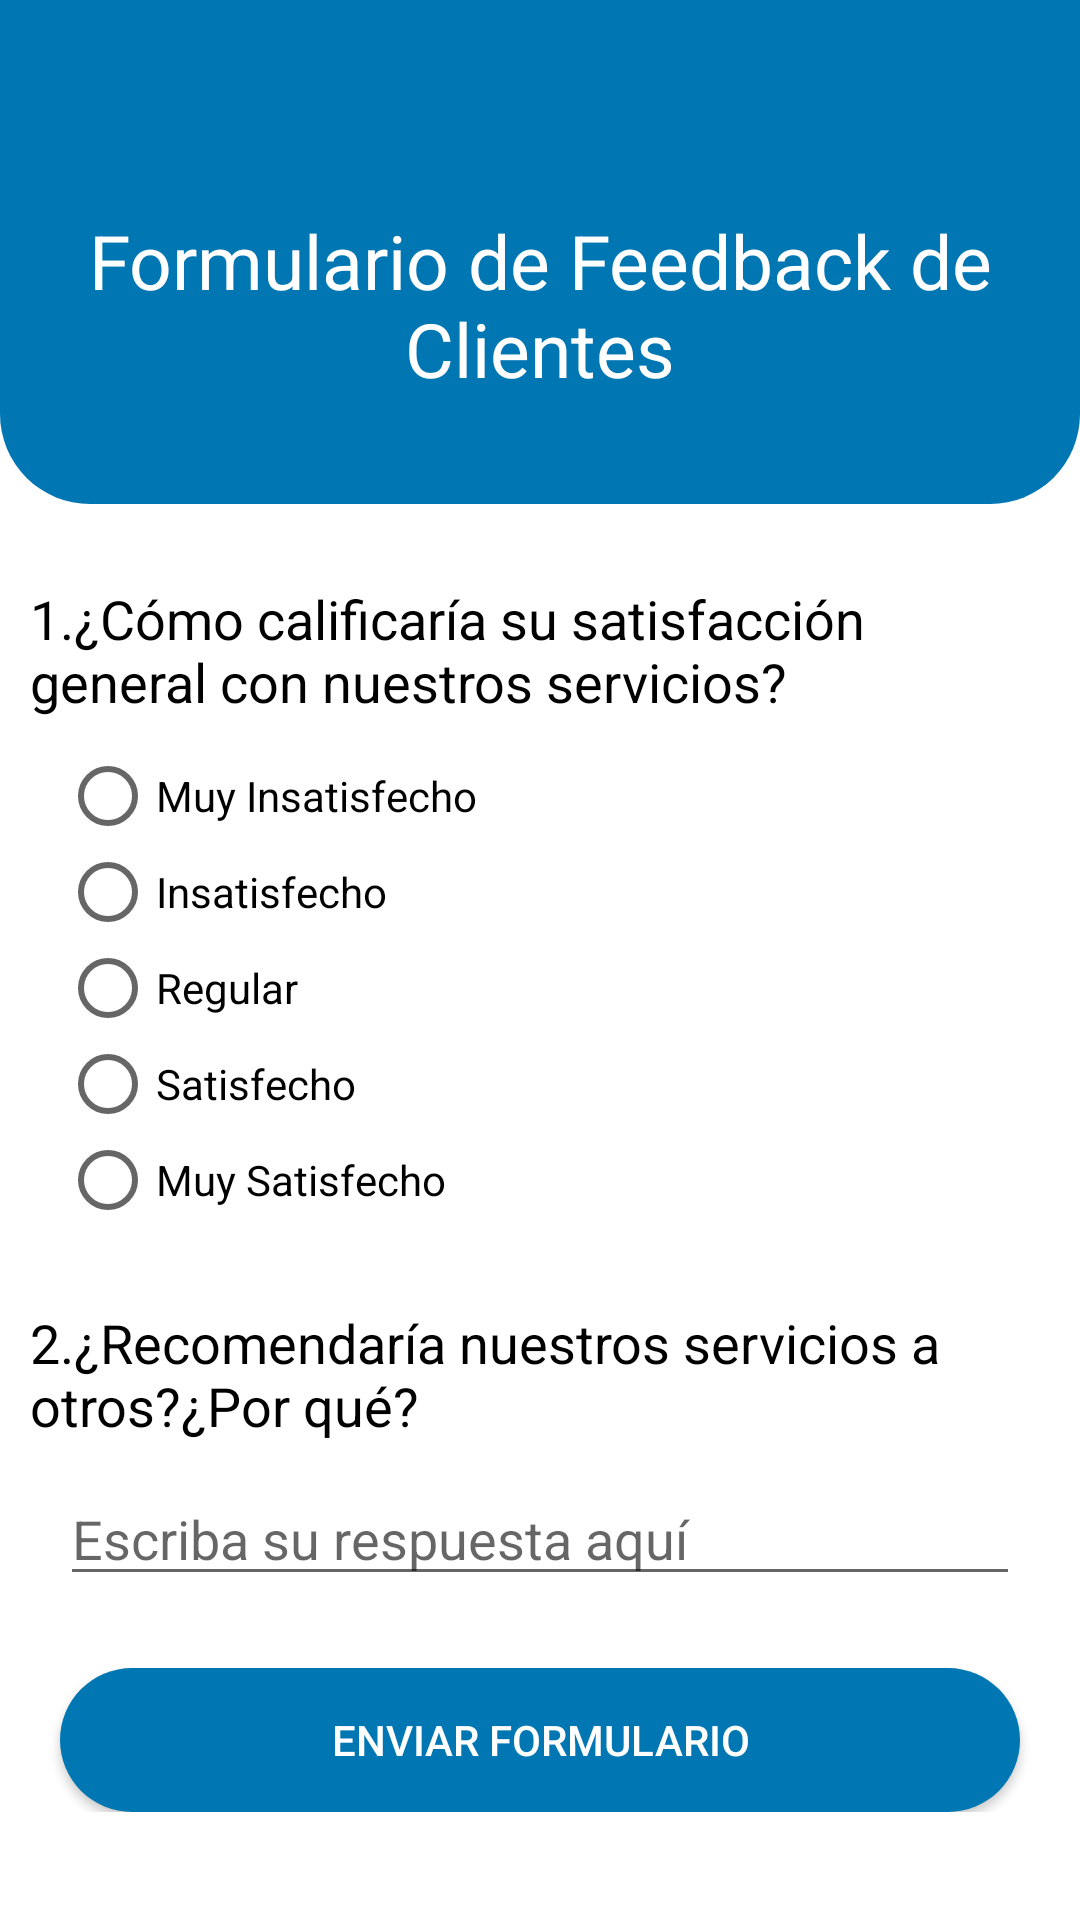

This screen was rendered from an Android layout file. Write that file and the resources it references.
<!-- AndroidManifest.xml: application theme Theme.AppNegytech -->
<!-- res/layout/fragment_formulario.xml -->
<?xml version="1.0" encoding="utf-8"?>
<ScrollView
    xmlns:android="http://schemas.android.com/apk/res/android"
    xmlns:app="http://schemas.android.com/apk/res-auto"
    xmlns:tools="http://schemas.android.com/tools"
    android:layout_width="match_parent"
    android:layout_height="match_parent"
    android:orientation="horizontal"
    android:background="@color/white"
    tools:context=".eBin.Formulario">

    <LinearLayout
        android:layout_width="match_parent"
        android:layout_height="wrap_content"
        android:orientation="vertical">

        <androidx.constraintlayout.widget.ConstraintLayout
            android:layout_width="match_parent"
            android:layout_height="wrap_content"
            android:background="@drawable/card_style">

            <ImageView
                android:id="@+id/btnAtras"
                android:layout_width="wrap_content"
                android:layout_height="wrap_content"
                android:paddingTop="25dp"
                android:layout_marginStart="15dp"
                android:src="@drawable/back"
                app:layout_constraintTop_toTopOf="parent"
                app:layout_constraintStart_toStartOf="parent"
                tools:ignore="MissingConstraints" />

            <TextView
                android:layout_width="match_parent"
                android:layout_height="wrap_content"
                android:text="Formulario de Feedback de Clientes"
                android:textColor="@color/white"
                android:gravity="center"
                android:textSize="25sp"
                android:paddingTop="45dp"
                android:paddingBottom="35dp"
                app:layout_constraintTop_toBottomOf="@id/btnAtras"
                app:layout_constraintStart_toStartOf="parent"
                app:layout_constraintEnd_toEndOf="parent"
                tools:ignore="MissingConstraints" />
        </androidx.constraintlayout.widget.ConstraintLayout>

        <TextView
            android:layout_width="wrap_content"
            android:layout_height="wrap_content"
            android:padding="10dp"
            android:textColor="@color/black"
            android:text="1.¿Cómo calificaría su satisfacción general con nuestros servicios?"
            android:textSize="18sp"
            android:layout_marginTop="16dp"/>

        <RadioGroup
            android:id="@+id/Pregunta1"
            android:layout_width="match_parent"
            android:layout_height="wrap_content"
            android:paddingHorizontal="20dp"
            android:orientation="vertical">
            <RadioButton
                android:layout_width="wrap_content"
                android:layout_height="wrap_content"
                android:text="Muy Insatisfecho"/>
            <RadioButton
                android:layout_width="wrap_content"
                android:layout_height="wrap_content"
                android:text="Insatisfecho"/>
            <RadioButton
                android:layout_width="wrap_content"
                android:layout_height="wrap_content"
                android:text="Regular"/>
            <RadioButton
                android:layout_width="wrap_content"
                android:layout_height="wrap_content"
                android:text="Satisfecho"/>
            <RadioButton
                android:layout_width="wrap_content"
                android:layout_height="wrap_content"
                android:text="Muy Satisfecho"/>
        </RadioGroup>

        <TextView
            android:layout_width="wrap_content"
            android:layout_height="wrap_content"
            android:padding="10dp"
            android:textColor="@color/black"
            android:text="2.¿Recomendaría nuestros servicios a otros?¿Por qué?"
            android:textSize="18sp"
            android:layout_marginTop="16dp"/>
        <EditText
            android:id="@+id/Pregunta2"
            android:layout_width="match_parent"
            android:layout_height="wrap_content"
            android:layout_marginHorizontal="20dp"
            android:hint="Escriba su respuesta aquí"/>

        <Button
            android:id="@+id/btnEnviarFormulario"
            android:layout_width="match_parent"
            android:layout_height="wrap_content"
            android:layout_marginHorizontal="20dp"
            android:textColor="@color/white"
            android:background="@drawable/btn_selector"
            android:text="Enviar Formulario"
            android:layout_gravity="center"
            android:layout_marginTop="24dp"/>
    </LinearLayout>
</ScrollView>
<!-- resources referenced by this layout -->
<resources>
  <color name="black">#000000</color>
  <color name="white">#FFFFFF</color>
  <!-- drawable btn_selector (drawable) -->
  <?xml version="1.0" encoding="utf-8"?>
  <selector xmlns:android="http://schemas.android.com/apk/res/android">
      <item android:state_enabled="false" android:drawable="@drawable/btn_disable" />
      <item android:state_enabled="true" android:drawable="@drawable/btn_enable" />
  </selector>
  <!-- drawable card_style (drawable) -->
  <?xml version="1.0" encoding="utf-8"?>
  <ripple xmlns:android="http://schemas.android.com/apk/res/android" android:color="?attr/colorControlHighlight">
      <item>
          <shape android:shape="rectangle">
              <solid android:color="@color/principal" />
              <corners android:bottomLeftRadius="30dp" android:bottomRightRadius="30dp"/>
          </shape>
      </item>
  </ripple>
  <style name="Theme.AppNegytech" parent="Theme.AppCompat.Light.DarkActionBar">
          
          <item name="colorPrimary">@color/principal</item>
          <item name="colorPrimaryVariant">@color/principal</item>
          <item name="colorOnPrimary">@color/white</item>
          
          <item name="colorSecondary">@color/principal</item>
          <item name="colorSecondaryVariant">@color/principal</item>
          <item name="colorOnSecondary">@color/white</item>
          
          <item name="android:statusBarColor">@color/principal</item>
          
          <item name="android:windowIsTranslucent">true</item>
      </style>
  <!-- drawable btn_disable (drawable) -->
  <shape xmlns:android="http://schemas.android.com/apk/res/android" android:shape="rectangle" >
      <corners
          android:radius="100dp"/>
      <solid
          android:color="@color/grey" />
      <stroke
          android:width="0dp"/>
  </shape>
  <!-- drawable btn_enable (drawable) -->
  <shape xmlns:android="http://schemas.android.com/apk/res/android" android:shape="rectangle" >
      <corners
          android:radius="100dp"/>
      <solid
          android:color="@color/principal" />
      <stroke
          android:width="0dp"/>
  </shape>
  <color name="principal">#0077B3</color>
  <color name="grey">#BABBBD</color>
</resources>
